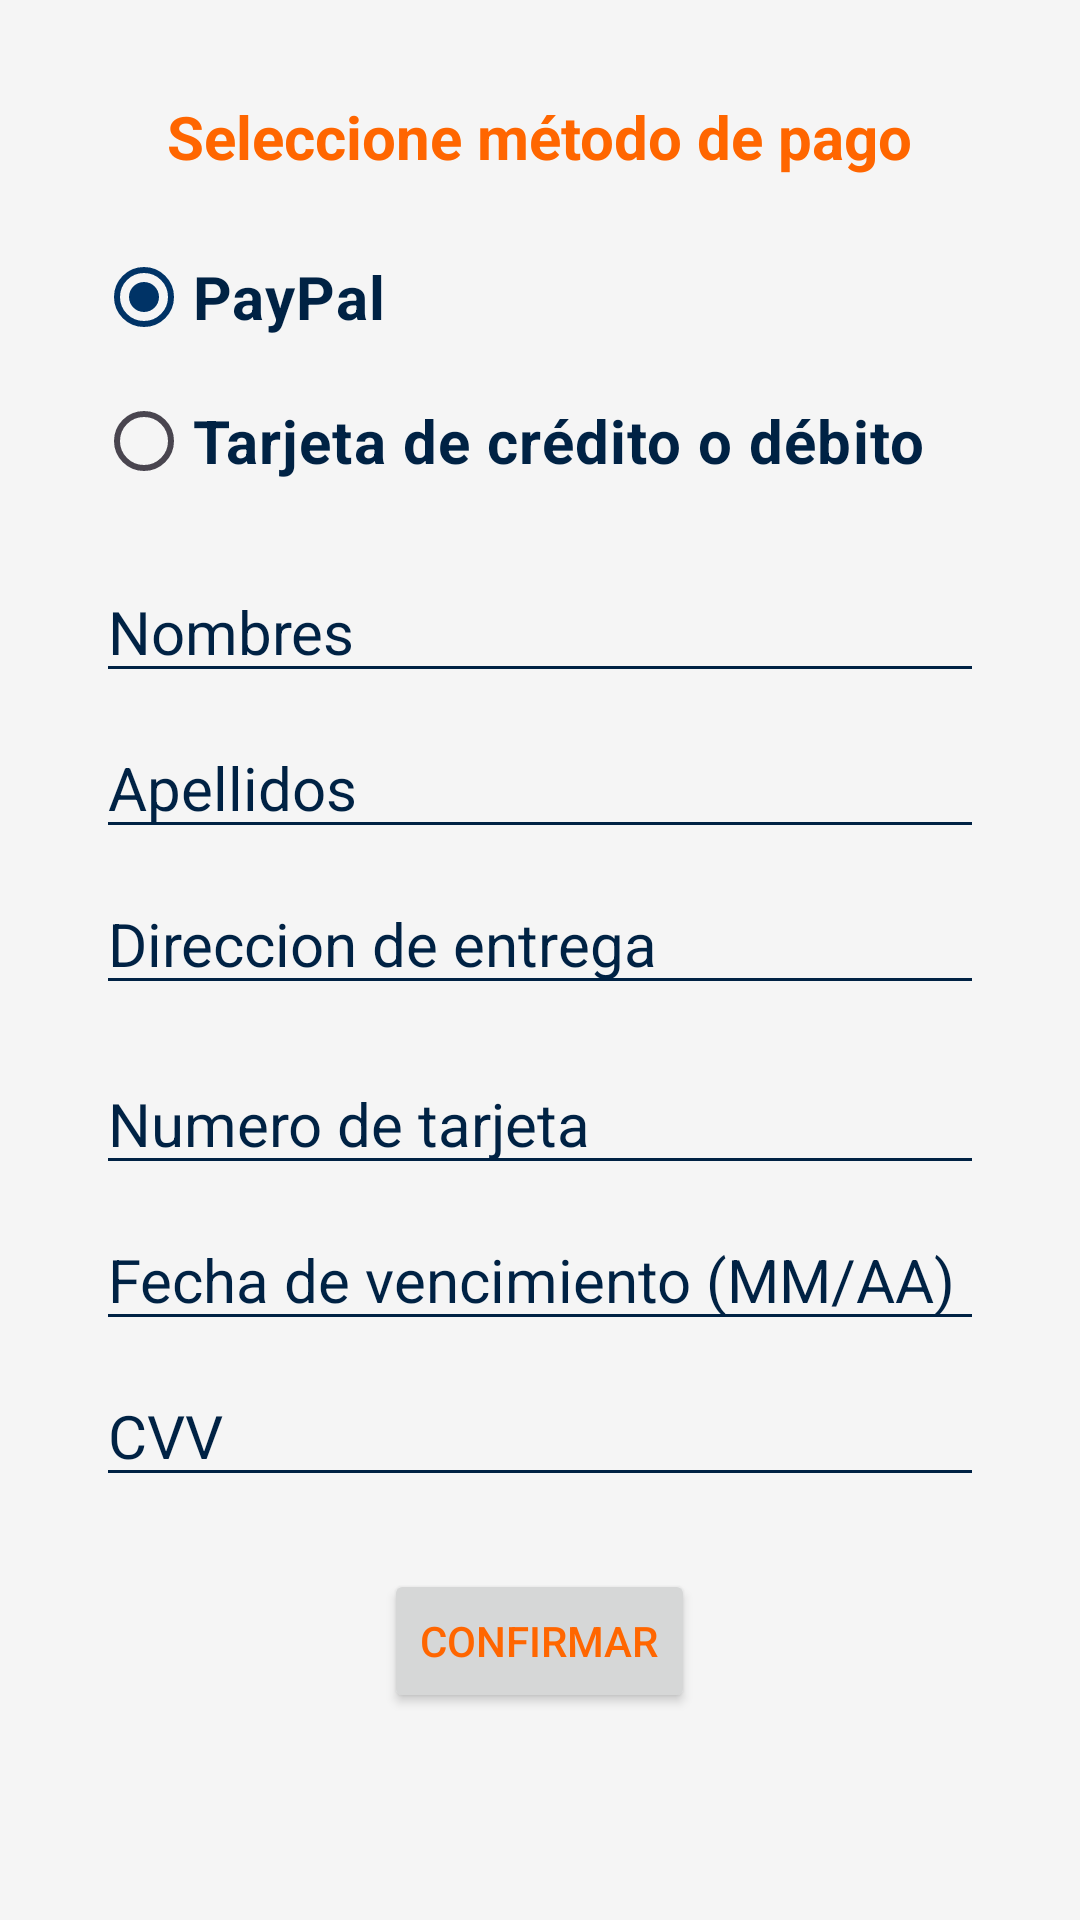

Here is an Android app screen rendered from its layout file. Give the layout XML and the strings, colors and styles it references.
<!-- AndroidManifest.xml: application theme Theme.EcommerceSOAP -->
<!-- res/layout/activity_payment_selection.xml -->
<?xml version="1.0" encoding="utf-8"?>
<ScrollView xmlns:android="http://schemas.android.com/apk/res/android"
    xmlns:app="http://schemas.android.com/apk/res-auto"
    xmlns:tools="http://schemas.android.com/tools"
    android:id="@+id/main"
    android:layout_width="match_parent"
    android:layout_height="match_parent"
    android:padding="16dp"
    android:background="@drawable/background_payment"
    tools:context=".PaymentSelectionActivity">

    <RelativeLayout
        android:layout_width="match_parent"
        android:layout_height="wrap_content"
        android:background="#00FFFFFF"
        android:padding="16dp">

        <TextView
            android:id="@+id/paymentMethodTextView"
            android:layout_width="wrap_content"
            android:layout_height="wrap_content"
            android:layout_centerHorizontal="true"
            android:background="#00FFFFFF"
            android:text="Seleccione método de pago"
            android:textSize="20sp"
            android:textStyle="bold"
            android:textColor="@color/accentColor"/>

        <RadioGroup
            android:id="@+id/paymentMethodRadioGroup"
            android:layout_width="match_parent"
            android:layout_height="wrap_content"
            android:layout_below="@id/paymentMethodTextView"
            android:layout_marginTop="16dp"
            android:background="#00FFFFFF"
            android:orientation="vertical">

            <RadioButton
                android:id="@+id/radioPayPal"
                android:layout_width="wrap_content"
                android:layout_height="wrap_content"
                android:checked="true"
                android:text="PayPal"
                android:textStyle="bold"
                android:textSize="20dp"
                android:textColor="@color/primaryDarkColor"/>

            <RadioButton
                android:id="@+id/radioCreditCard"
                android:layout_width="wrap_content"
                android:layout_height="wrap_content"
                android:text="Tarjeta de crédito o débito"
                android:textStyle="bold"
                android:textSize="20dp"
                android:textColor="@color/primaryDarkColor"/>
        </RadioGroup>

        
        <EditText
            android:id="@+id/firstNameEditText"
            android:layout_width="match_parent"
            android:layout_height="wrap_content"
            android:layout_below="@id/paymentMethodRadioGroup"
            android:layout_marginTop="16dp"
            android:hint="Nombres"
            android:textSize="20dp"
            android:textColorHint="@color/primaryDarkColor"
            android:backgroundTint="@color/primaryDarkColor"/>

        <EditText
            android:id="@+id/lastNameEditText"
            android:layout_width="match_parent"
            android:layout_height="wrap_content"
            android:layout_below="@id/firstNameEditText"
            android:layout_marginTop="8dp"
            android:hint="Apellidos"
            android:textSize="20dp"
            android:textColorHint="@color/primaryDarkColor"
            android:backgroundTint="@color/primaryDarkColor"/>

        <EditText
            android:id="@+id/addressEditText"
            android:layout_width="match_parent"
            android:layout_height="wrap_content"
            android:layout_below="@id/lastNameEditText"
            android:layout_marginTop="8dp"
            android:hint="Direccion de entrega"
            android:textSize="20dp"
            android:textColorHint="@color/primaryDarkColor"
            android:backgroundTint="@color/primaryDarkColor"/>

        <EditText
            android:id="@+id/cardNumberEditText"
            android:layout_width="match_parent"
            android:layout_height="wrap_content"
            android:layout_below="@id/addressEditText"
            android:layout_marginTop="16dp"
            android:hint="Numero de tarjeta"
            android:textSize="20dp"
            android:textColorHint="@color/primaryDarkColor"
            android:backgroundTint="@color/primaryDarkColor"/>

        <EditText
            android:id="@+id/expiryDateEditText"
            android:layout_width="match_parent"
            android:layout_height="wrap_content"
            android:layout_below="@id/cardNumberEditText"
            android:layout_marginTop="8dp"
            android:hint="Fecha de vencimiento (MM/AA)"
            android:textSize="20dp"
            android:textColorHint="@color/primaryDarkColor"
            android:backgroundTint="@color/primaryDarkColor"/>

        <EditText
            android:id="@+id/cvvEditText"
            android:layout_width="match_parent"
            android:layout_height="wrap_content"
            android:layout_below="@id/expiryDateEditText"
            android:layout_marginTop="8dp"
            android:hint="CVV"
            android:textSize="20dp"
            android:textColorHint="@color/primaryDarkColor"
            android:backgroundTint="@color/primaryDarkColor"/>

        <Button
            android:id="@+id/confirmPaymentButton"
            android:layout_width="wrap_content"
            android:layout_height="wrap_content"
            android:layout_below="@id/cvvEditText"
            android:layout_centerHorizontal="true"
            android:layout_marginTop="24dp"
            android:text="Confirmar"
            android:textColor="@color/accentColor"/>
    </RelativeLayout>

</ScrollView>
<!-- resources referenced by this layout -->
<resources>
  <color name="accentColor">#FF6600</color>
  <color name="primaryDarkColor">#002244</color>
  <style name="Theme.EcommerceSOAP" parent="Base.Theme.EcommerceSOAP" />
  <style name="Base.Theme.EcommerceSOAP" parent="Theme.Material3.DayNight.NoActionBar">
          
          
  
          <item name="colorPrimary">@color/primaryColor</item>
          <item name="colorPrimaryDark">@color/primaryDarkColor</item>
          <item name="colorAccent">@color/accentColor</item>
          <item name="android:textColorPrimary">@color/textColorPrimary</item>
          <item name="android:textColorSecondary">@color/textColorSecondary</item>
          <item name="android:background">@color/backgroundColor</item>
          <item name="android:editTextColor">@color/inputTextColor</item>
      </style>
  <color name="primaryColor">#003366</color>
  <color name="textColorPrimary">#FFFFFF</color>
  <color name="textColorSecondary">#B3E5FC</color>
  <color name="backgroundColor">#F5F5F5</color>
  <color name="inputTextColor">#000000</color>
</resources>
